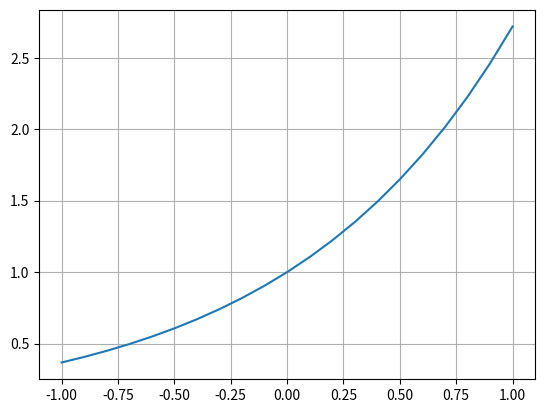

Recreate this plot in Python.
import math
import matplotlib.pyplot as plt

x = [-1.0, -0.9, -0.8, -0.7, -0.6, -0.5, -0.4, -0.3, -0.2, -0.1, 0.0, 0.1, 0.2, 0.3, 0.4, 0.5, 0.6, 0.7, 0.8, 0.9, 1.0]
y = [0] * len(x)

print("   x     y")

for iter in range(len(x)):
    y[iter] = math.e**x[iter]
    print(x[iter],",", y[iter])


plt.plot(x,y)
plt.grid()
plt.show()
